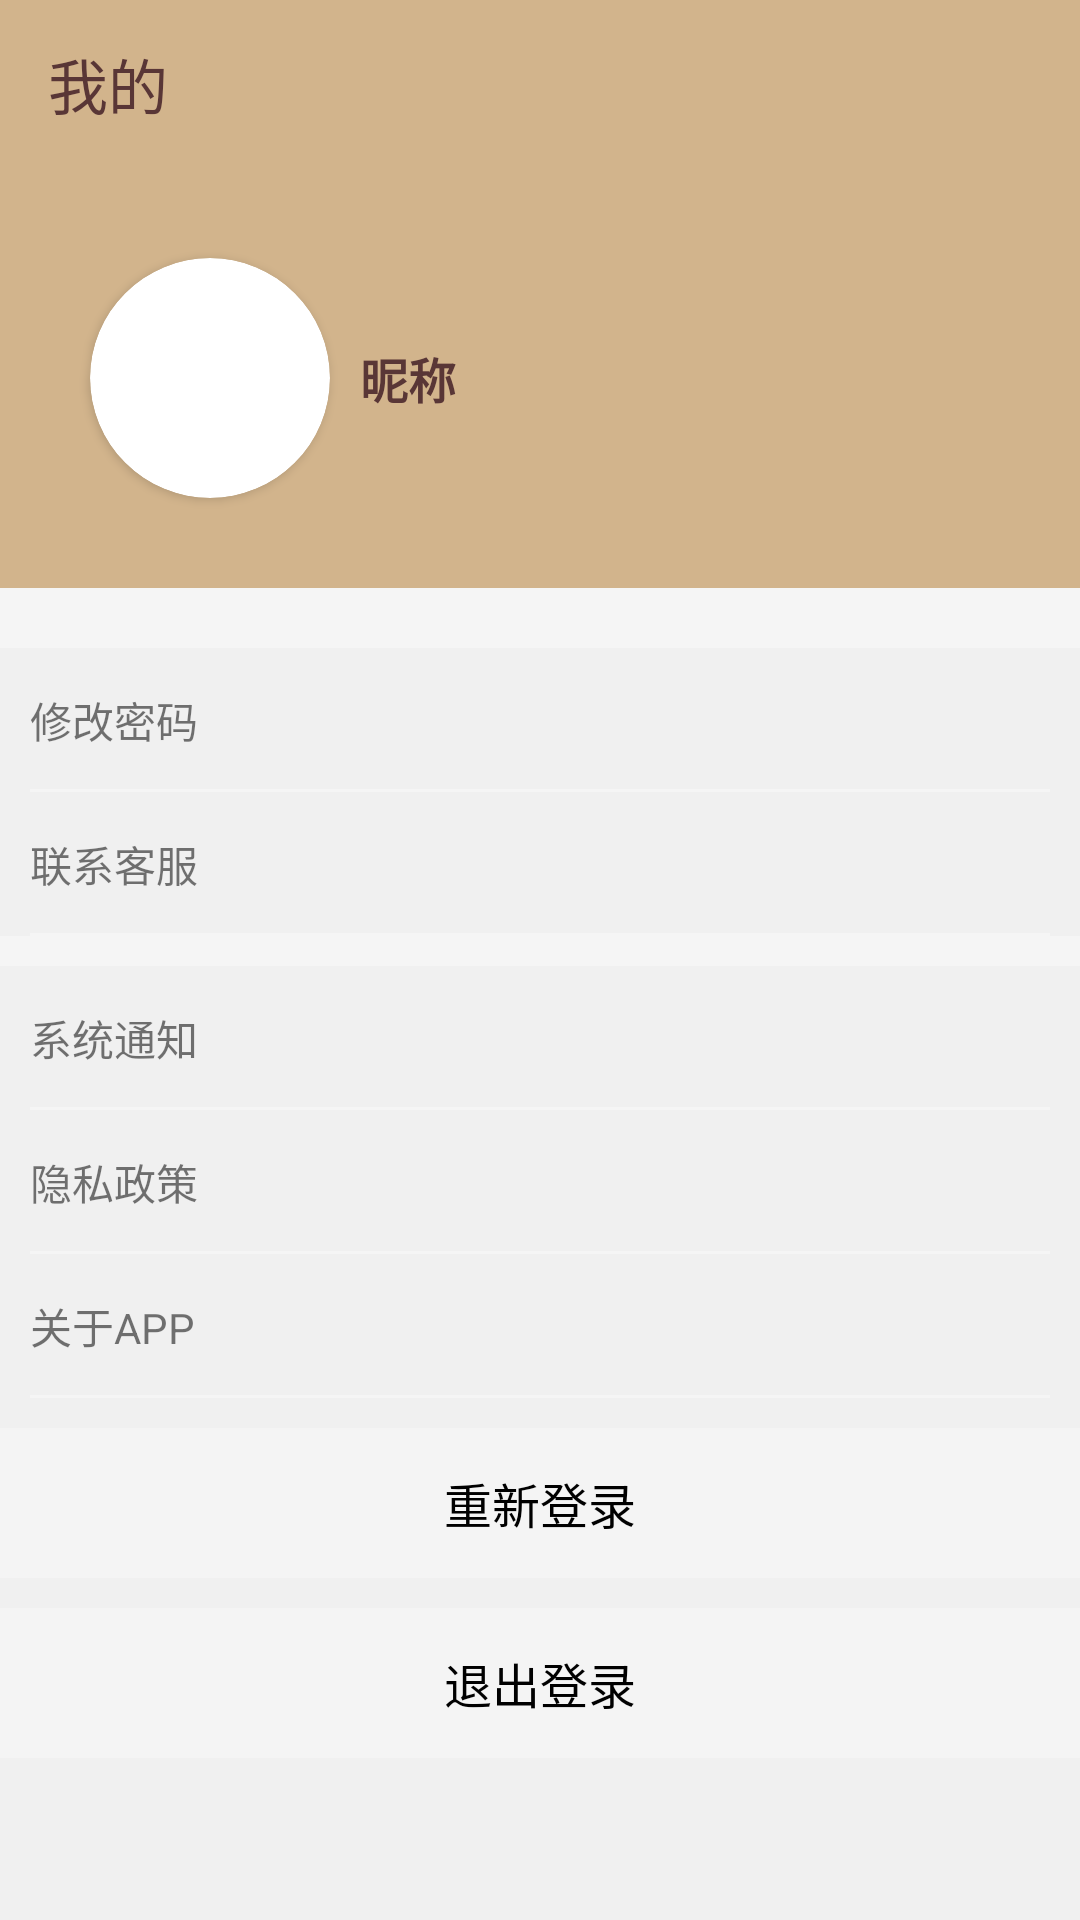

Android layout source for this screen:
<!-- AndroidManifest.xml: application theme AppTheme -->
<!-- res/layout/fragment_mine.xml -->
<?xml version="1.0" encoding="utf-8"?>
<androidx.appcompat.widget.LinearLayoutCompat
    xmlns:android="http://schemas.android.com/apk/res/android"
    xmlns:tools="http://schemas.android.com/tools"
    xmlns:app="http://schemas.android.com/apk/res-auto"
    android:layout_width="match_parent"
    android:layout_height="match_parent"
    android:orientation="vertical"
    tools:context=".ui.mine.MineFragment"
    android:background="@color/gray">

    
    <androidx.appcompat.widget.Toolbar
        android:layout_width="match_parent"
        android:layout_height="wrap_content"
        android:background="@color/light_brown"
        app:title="我的"
        app:titleTextColor="@color/icon_color" />

    
    <androidx.appcompat.widget.LinearLayoutCompat
        android:layout_width="match_parent"
        android:layout_height="140dp"
        android:gravity="center_vertical"
        android:background="@color/light_brown">

        <androidx.cardview.widget.CardView
            app:cardCornerRadius="40dp"
            android:layout_width="80dp"
            android:layout_height="80dp"
            android:layout_marginLeft="30dp">

            <ImageView
                android:id="@+id/user_image"
                android:layout_width="80dp"
                android:layout_height="80dp"
                />
        </androidx.cardview.widget.CardView>

        <androidx.appcompat.widget.LinearLayoutCompat
            android:layout_width="wrap_content"
            android:layout_height="wrap_content"
            android:layout_marginLeft="10dp">
            
            <TextView
                android:id="@+id/user_name"
                android:layout_width="wrap_content"
                android:layout_height="wrap_content"
                android:layout_marginTop="0dp"
                android:textStyle="bold"
                android:textSize="16sp"
                android:textColor="@color/icon_color"
                android:text="昵称" />
            
        </androidx.appcompat.widget.LinearLayoutCompat>

    </androidx.appcompat.widget.LinearLayoutCompat>
    
    <View
        android:layout_width="match_parent"
        android:layout_height="20dp"
        android:background="#f5f5f5"/>

    <RelativeLayout
        android:paddingLeft="10dp"
        android:paddingRight="10dp"
        android:layout_width="match_parent"
        android:layout_height="48dp"
        android:id="@+id/changePassRelativeLayout">

        <TextView
            android:id="@+id/changePass"
            android:layout_width="wrap_content"
            android:layout_height="wrap_content"
            android:layout_centerVertical="true"
            android:text="修改密码" />
        
        <ImageView
            android:layout_width="wrap_content"
            android:layout_height="wrap_content"
            android:layout_alignParentRight="true"
            android:layout_centerVertical="true"
            android:src="@drawable/ic_baseline_keyboard_arrow_right_24" />

        <View
            android:layout_width="match_parent"
            android:layout_height="1dp"
            android:layout_alignParentBottom="true"
            android:background="#f5f5f5"/>
    </RelativeLayout>



    <RelativeLayout
        android:paddingLeft="10dp"
        android:paddingRight="10dp"
        android:layout_width="match_parent"
        android:layout_height="48dp">

        <TextView
            android:layout_width="wrap_content"
            android:layout_height="wrap_content"
            android:layout_centerVertical="true"
            android:text="联系客服"/>

        <ImageView
            android:layout_width="wrap_content"
            android:layout_height="wrap_content"
            android:layout_alignParentRight="true"
            android:layout_centerVertical="true"
            android:src="@drawable/ic_baseline_keyboard_arrow_right_24" />

        <View
            android:layout_width="match_parent"
            android:layout_height="1dp"
            android:layout_alignParentBottom="true"
            android:background="#f5f5f5"/>
    </RelativeLayout>

    <View
        android:layout_width="match_parent"
        android:layout_height="10dp"
        android:background="#f5f5f5"/>

    <RelativeLayout
        android:paddingLeft="10dp"
        android:paddingRight="10dp"
        android:layout_width="match_parent"
        android:layout_height="48dp">

        <TextView
            android:layout_width="wrap_content"
            android:layout_height="wrap_content"
            android:layout_centerVertical="true"
            android:text="系统通知"/>

        <ImageView
            android:layout_width="wrap_content"
            android:layout_height="wrap_content"
            android:layout_alignParentRight="true"
            android:layout_centerVertical="true"
            android:src="@drawable/ic_baseline_keyboard_arrow_right_24" />

        <View
            android:layout_width="match_parent"
            android:layout_height="1dp"
            android:layout_alignParentBottom="true"
            android:background="#f5f5f5"/>
    </RelativeLayout>
    <RelativeLayout
        android:paddingLeft="10dp"
        android:paddingRight="10dp"
        android:layout_width="match_parent"
        android:layout_height="48dp">

        <TextView
            android:layout_width="wrap_content"
            android:layout_height="wrap_content"
            android:layout_centerVertical="true"
            android:text="隐私政策"/>

        <ImageView
            android:layout_width="wrap_content"
            android:layout_height="wrap_content"
            android:layout_alignParentRight="true"
            android:layout_centerVertical="true"
            android:src="@drawable/ic_baseline_keyboard_arrow_right_24" />

        <View
            android:layout_width="match_parent"
            android:layout_height="1dp"
            android:layout_alignParentBottom="true"
            android:background="#f5f5f5"/>
    </RelativeLayout>
    <RelativeLayout
        android:paddingLeft="10dp"
        android:paddingRight="10dp"
        android:layout_width="match_parent"
        android:layout_height="48dp">

        <TextView
            android:layout_width="wrap_content"
            android:layout_height="wrap_content"
            android:layout_centerVertical="true"
            android:text="关于APP"/>

        <ImageView
            android:layout_width="wrap_content"
            android:layout_height="wrap_content"
            android:layout_alignParentRight="true"
            android:layout_centerVertical="true"
            android:src="@drawable/ic_baseline_keyboard_arrow_right_24" />

        <View
            android:layout_width="match_parent"
            android:layout_height="1dp"
            android:layout_alignParentBottom="true"
            android:background="#f5f5f5"/>
    </RelativeLayout>

    <TextView
        android:id="@+id/loginBtn"
        android:layout_width="match_parent"
        android:layout_height="50dp"
        android:text="重新登录"
        android:gravity="center"
        android:textSize="16sp"
        android:textColor="#000"
        android:background="#f5f5f5f5"
        android:layout_marginTop="10dp"/>


    <TextView
        android:id="@+id/logoutBtn"
        android:layout_width="match_parent"
        android:layout_height="50dp"
        android:text="退出登录"
        android:gravity="center"
        android:textSize="16sp"
        android:textColor="#000"
        android:background="#f5f5f5f5"
        android:layout_marginTop="10dp"/>


</androidx.appcompat.widget.LinearLayoutCompat>
<!-- resources referenced by this layout -->
<resources>
  <color name="gray">#f0f0f0</color>
  <color name="icon_color">#593636</color>
  <color name="light_brown">#D2B48C</color>
  <style name="AppTheme" parent="Theme.AppCompat.Light.NoActionBar">
  
          <item name="colorPrimary">@color/navigation_bar_color</item>
          <item name="colorPrimaryVariant">@color/black</item>
          <item name="colorOnPrimary">@color/blue_sky_300</item>
  
          
          <item name="colorSecondary">@color/teal_200</item>
          <item name="colorSecondaryVariant">@color/teal_700</item>
          <item name="colorOnSecondary">@color/black</item>
          
          <item name="android:statusBarColor">?attr/colorPrimaryVariant</item>
          
      </style>
  <color name="navigation_bar_color">#f2f3af</color>
  <color name="black">#FF000000</color>
  <color name="blue_sky_300">#03A9F4</color>
  <color name="teal_200">#FF03DAC5</color>
  <color name="teal_700">#FF018786</color>
</resources>
